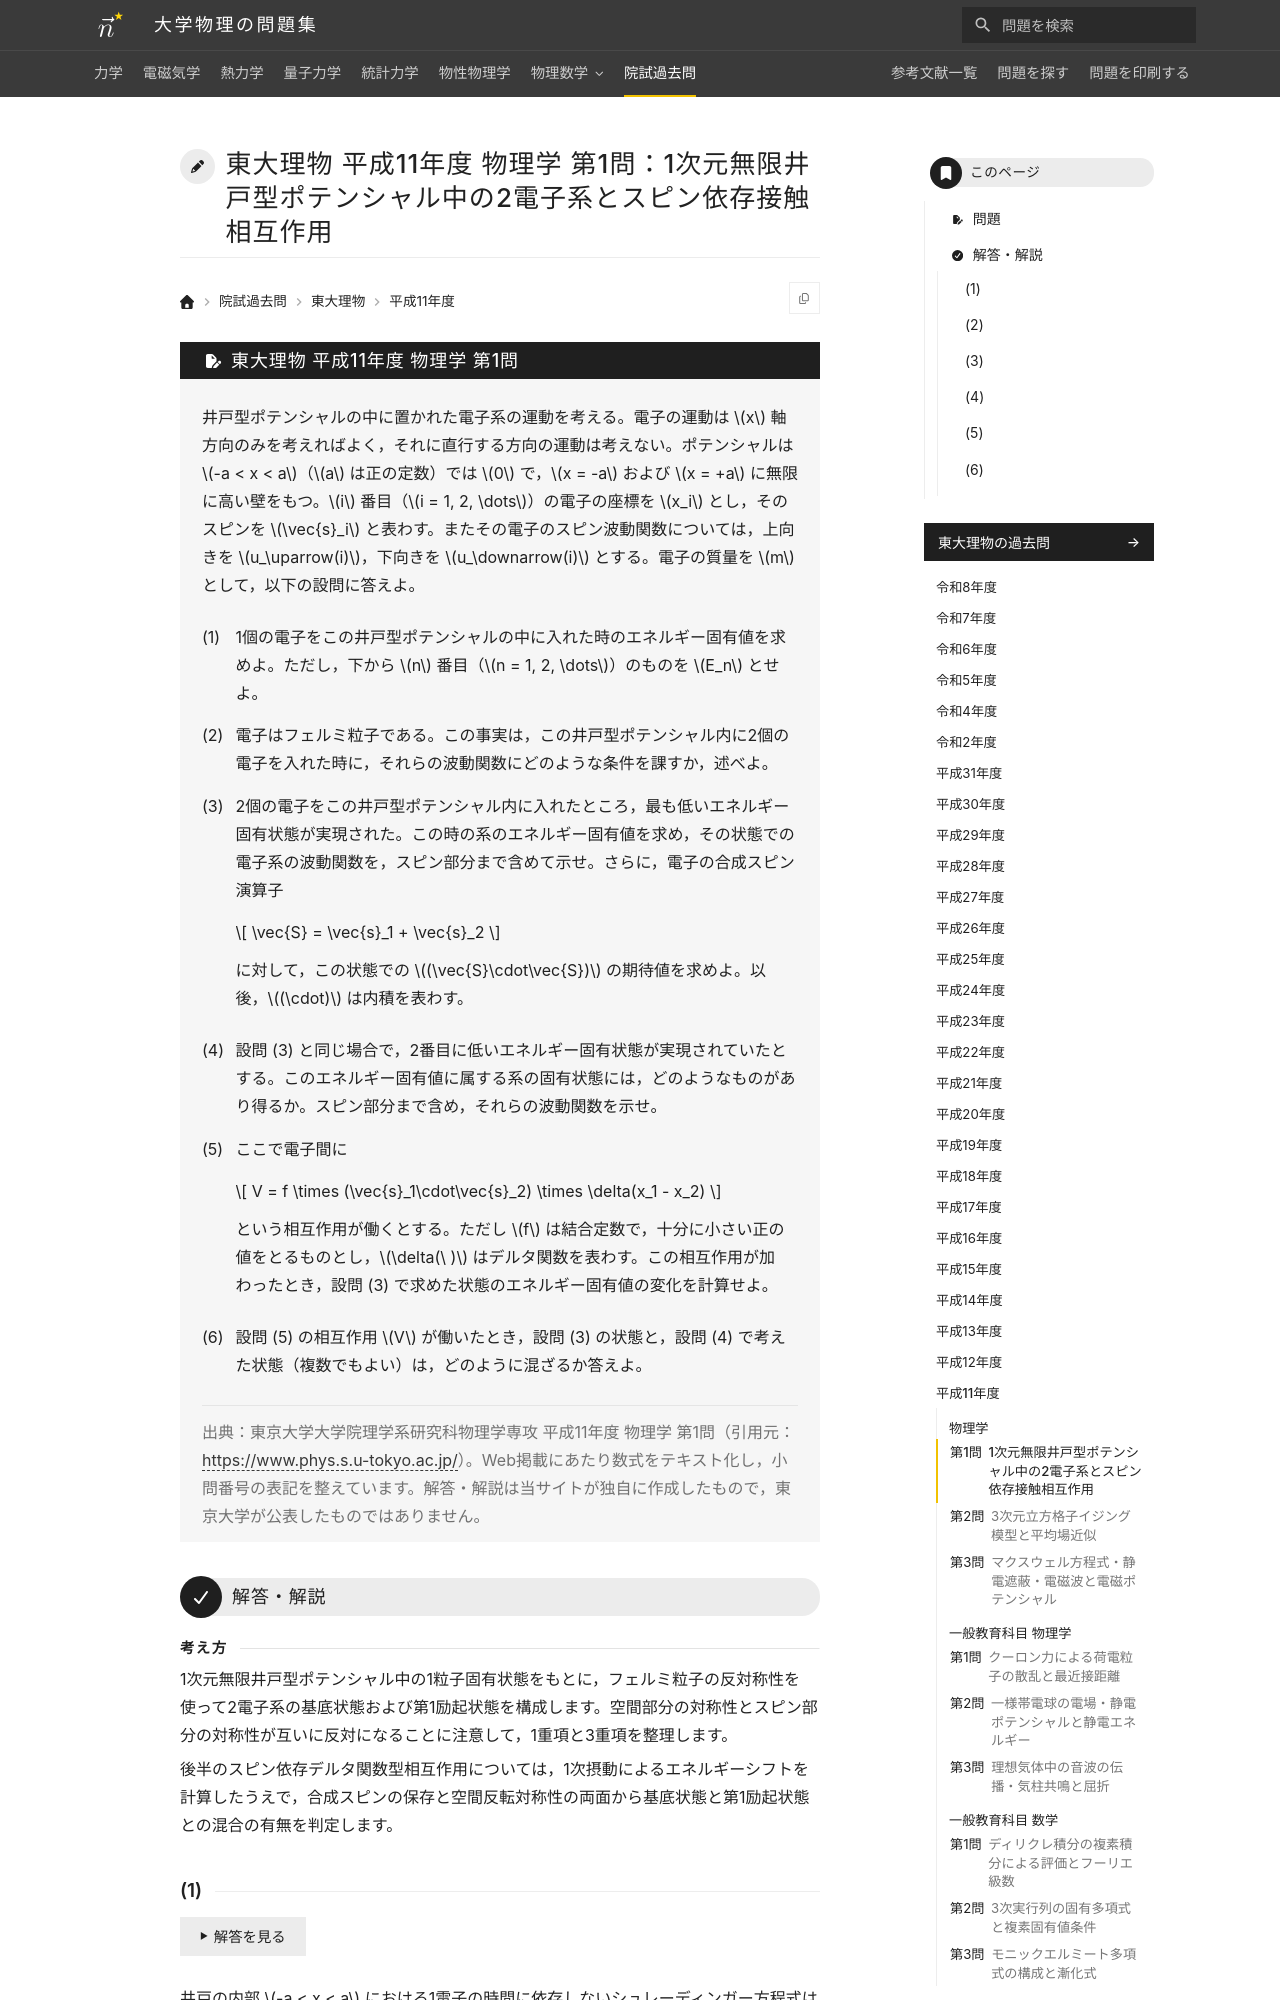

repository: Nanana-2/physics-site · page: pastexam/todai-ributsu/H11_butsuri_1/index.html · generator: mkdocs

---
title: 東大理物 平成11年度 物理学 第1問：1次元無限井戸型ポテンシャル中の2電子系とスピン依存接触相互作用
tags:
  - 院試過去問
  - 東大理物
  - 量子力学
exam_university: 東京大学大学院理学系研究科物理学専攻
exam_year: 平成11年度
exam_subject: 物理学
exam_number: 第1問
exam_source_url: https://www.phys.s.u-tokyo.ac.jp/
exam_modified: Web掲載にあたり数式をテキスト化し，小問番号の表記を整えています。
---

# 東大理物 平成11年度 物理学 第1問：1次元無限井戸型ポテンシャル中の2電子系とスピン依存接触相互作用

## 問題

井戸型ポテンシャルの中に置かれた電子系の運動を考える。電子の運動は $x$ 軸方向のみを考えればよく，それに直行する方向の運動は考えない。ポテンシャルは $-a < x < a$（$a$ は正の定数）では $0$ で，$x = -a$ および $x = +a$ に無限に高い壁をもつ。$i$ 番目（$i = 1, 2, \dots$）の電子の座標を $x_i$ とし，そのスピンを $\vec{s}_i$ と表わす。またその電子のスピン波動関数については，上向きを $u_\uparrow(i)$，下向きを $u_\downarrow(i)$ とする。電子の質量を $m$ として，以下の設問に答えよ。
{: .problem-lead }

(1) 1個の電子をこの井戸型ポテンシャルの中に入れた時のエネルギー固有値を求めよ。ただし，下から $n$ 番目（$n = 1, 2, \dots$）のものを $E_n$ とせよ。

(2) 電子はフェルミ粒子である。この事実は，この井戸型ポテンシャル内に2個の電子を入れた時に，それらの波動関数にどのような条件を課すか，述べよ。

(3) 2個の電子をこの井戸型ポテンシャル内に入れたところ，最も低いエネルギー固有状態が実現された。この時の系のエネルギー固有値を求め，その状態での電子系の波動関数を，スピン部分まで含めて示せ。さらに，電子の合成スピン演算子

$$
\vec{S} = \vec{s}_1 + \vec{s}_2
$$

に対して，この状態での $(\vec{S}\cdot\vec{S})$ の期待値を求めよ。以後，$(\cdot)$ は内積を表わす。

(4) 設問 (3) と同じ場合で，2番目に低いエネルギー固有状態が実現されていたとする。このエネルギー固有値に属する系の固有状態には，どのようなものがあり得るか。スピン部分まで含め，それらの波動関数を示せ。

(5) ここで電子間に

$$
V = f \times (\vec{s}_1\cdot\vec{s}_2) \times \delta(x_1 - x_2)
$$

という相互作用が働くとする。ただし $f$ は結合定数で，十分に小さい正の値をとるものとし，$\delta(\ )$ はデルタ関数を表わす。この相互作用が加わったとき，設問 (3) で求めた状態のエネルギー固有値の変化を計算せよ。

(6) 設問 (5) の相互作用 $V$ が働いたとき，設問 (3) の状態と，設問 (4) で考えた状態（複数でもよい）は，どのように混ざるか答えよ。

> 出典：東京大学大学院理学系研究科物理学専攻 平成11年度 物理学 第1問（引用元：<https://www.phys.s.u-tokyo.ac.jp/>）。Web掲載にあたり数式をテキスト化し，小問番号の表記を整えています。解答・解説は当サイトが独自に作成したもので，東京大学が公表したものではありません。

---

## 解答・解説

<div class="approach" markdown>
1次元無限井戸型ポテンシャル中の1粒子固有状態をもとに，フェルミ粒子の反対称性を使って2電子系の基底状態および第1励起状態を構成します。空間部分の対称性とスピン部分の対称性が互いに反対になることに注意して，1重項と3重項を整理します。

後半のスピン依存デルタ関数型相互作用については，1次摂動によるエネルギーシフトを計算したうえで，合成スピンの保存と空間反転対称性の両面から基底状態と第1励起状態との混合の有無を判定します。
</div>
